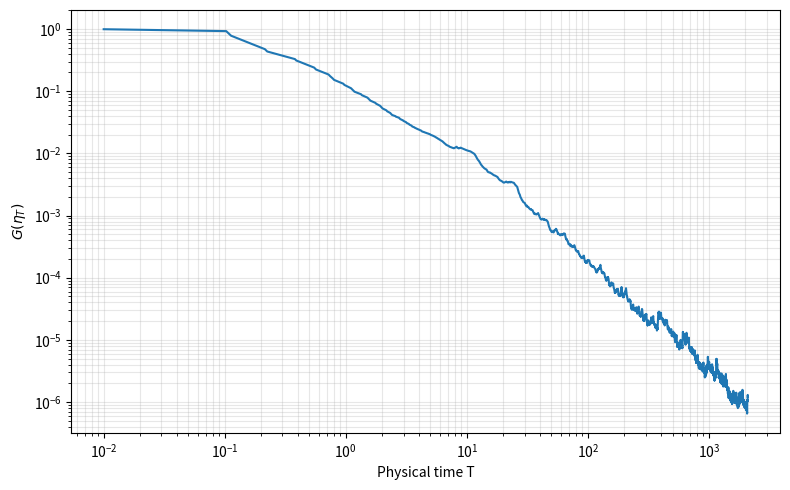
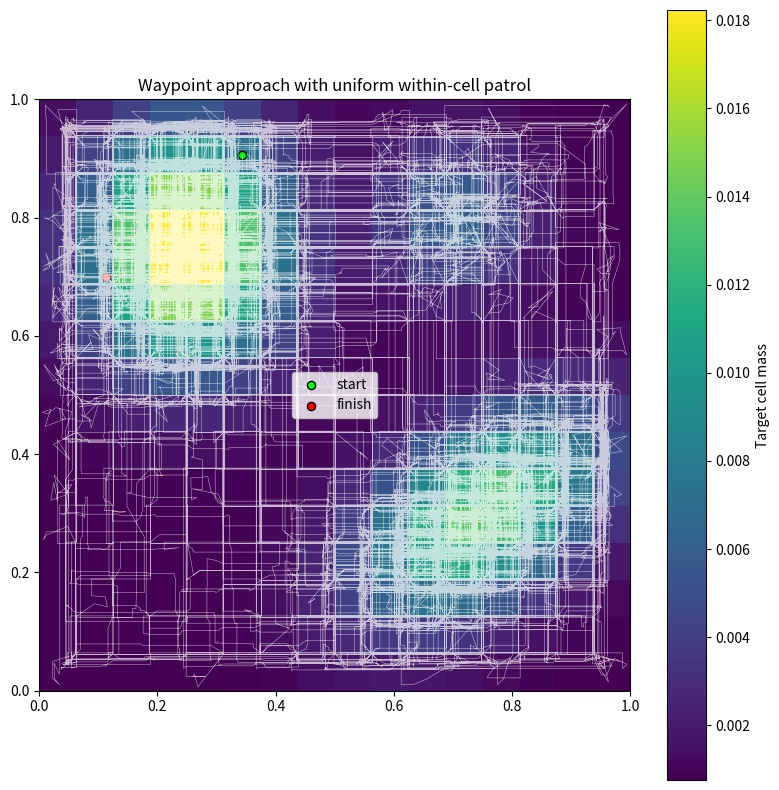

These figures' Python source, in order:
#!/usr/bin/env python3
"""Waypoint approach: dynamic block-to-history occupation matching.

A* chooses a sequence of adjacent rectangular cells. The single integrator
x_dot=u, ||u||<=u_max follows projected entry waypoints. Physical residence
Times update eta and the objective exactly. Holding is realized as a uniform
within-cell waypoint patrol instead of stationary u=0 whenever possible.
"""
from __future__ import annotations
import argparse, csv, heapq, json
from dataclasses import asdict, dataclass
from pathlib import Path
from typing import List, Optional, Tuple
import matplotlib.pyplot as plt
import numpy as np

rows=16; cols=16; n=rows*cols
rho=1-1e-7; blocks_default=30_000; horizon_default=500; random_seed=13
rho_endpoint=0.7; distance_weight=6.; endpoint_weight=2.
travel_edge_weight=0.; path_error_weight=4.
astar_heuristic_weight=.10
objective_tolerance=1e-15; tolerance=1e-12
# Dynamics


u_max=.35
self_loop_time= 0.01
entry_fraction=.02
maximum_block_time_default=0.0  # 0 disables physical-time cap
patrol_margin_fraction=.08
cw=1/cols; ch=1/rows

def idx(r,c): return r*cols+c
def rc(i): return divmod(i,cols)
centers=np.array([((c+.5)/cols,(r+.5)/rows) for r in range(rows) for c in range(cols)])
neighbors=[]
for r in range(rows):
 for c in range(cols):
  q=[]
  if r>0:q.append(idx(r-1,c))
  if r<rows-1:q.append(idx(r+1,c))
  if c>0:q.append(idx(r,c-1))
  if c<cols-1:q.append(idx(r,c+1))
  neighbors.append(q)

def gaussian(p,m,C):
 d=p-m; return np.exp(-.5*np.einsum('ni,ij,nj->n',d,np.linalg.inv(C),d))
target=(.5*gaussian(centers,np.array([.25,.75]),np.array([[.012,0],[0,.018]]))
       +.35*gaussian(centers,np.array([.75,.30]),np.array([[.020,.008],[.008,.015]]))
       +.15*gaussian(centers,np.array([.70,.80]),np.array([[.008,0],[0,.008]])))
target=.98*target+.02; target/=target.sum()
def objective(eta): return float(np.sum((eta-target)**2))
def first_variation(eta): return 2*(eta-target)
def manhattan(a,b):
 ar,ac=rc(a);br,bc=rc(b);return abs(ar-br)+abs(ac-bc)
def bounds(i):
 r,c=rc(i);return c*cw,(c+1)*cw,r*ch,(r+1)*ch
def cell_of(x):
 xx=min(max(float(x[0]),0.),np.nextafter(1.,0.));yy=min(max(float(x[1]),0.),np.nextafter(1.,0.))
 return idx(min(rows-1,int(yy*rows)),min(cols-1,int(xx*cols)))

@dataclass
class Choice: node:int; endpoint_error:float; score:float
@dataclass
class Record:
 block:int;mode:str;total_time:float;block_time:float;travel_time:float;patrol_time:float
 route_cells:int;patrol_waypoints:int;destination:int;objective_before:float;objective_after:float
 history_gap:float;block_error:float;ratio:float;contracted:bool;astar_cost:float

def choose_destination(current,g,H):
 s=float(g.min());e=g-s;cand=np.flatnonzero(e<=rho_endpoint*H+tolerance)
 if not len(cand):cand=np.flatnonzero(np.isclose(g,s,atol=1e-15,rtol=0))
 r0,c0=rc(current);rr=cand//cols;cc=cand%cols;d=(np.abs(rr-r0)+np.abs(cc-c0)).astype(float)
 score=distance_weight*d/max(1.,rows+cols-2)+endpoint_weight*e[cand]/max(H,tolerance)
 j=int(np.argmin(score));return Choice(int(cand[j]),float(e[cand[j]]),float(score[j]))

def astar(start,goal,g,x,speed):
 """Plan a cell route using first-order physical travel time.

 Each state is (cell, incoming_cell). Keeping the incoming cell distinguishes
 different entry sides. The stored continuous waypoint is propagated along the
 best label for that state.

 The edge cost uses the exact residence-time split returned by transition():
   t_u * max(0, g[u]-g[goal]) + t_v * max(0, g[v]-g[goal]).

 Manhattan distance is retained as a lightly weighted, dimensionally scaled
 search heuristic. It guides the search but does not dominate the physical cost.
 """
 if start==goal:return [start],0.
 if speed<=0:raise ValueError('speed must be positive')
 gv=float(g[goal]);gscale=max(float(g.max()-g.min()),1e-15)
 time_per_cell=min(cw,ch)/speed
 def heuristic(cell):
  return astar_heuristic_weight*manhattan(cell,goal)*time_per_cell*gscale
 
 start_state=(int(start),-1)
 best={start_state:0.};pred={};position={start_state:np.asarray(x,float).copy()}
 q=[(heuristic(start),0.,start_state)]
 goal_state=None
 while q:
  _,cost,state=heapq.heappop(q);u,_=state
  if cost>best.get(state,np.inf)+tolerance:continue
  if u==goal:goal_state=state;break
  for v in neighbors[u]:
   v=int(v);next_state=(v,u)
   x_next,t_u,t_v=transition(position[state],u,v,speed)
   edge_cost=(t_u*max(0.,float(g[u])-gv)
              +t_v*max(0.,float(g[v])-gv))
   z=cost+edge_cost
   if z<best.get(next_state,np.inf)-tolerance:
    best[next_state]=z;pred[next_state]=state;position[next_state]=x_next
    heapq.heappush(q,(z+heuristic(v),z,next_state))
 if goal_state is None:raise RuntimeError('No path')
 states=[goal_state]
 while states[-1]!=start_state:states.append(pred[states[-1]])
 return [state[0] for state in states[::-1]],float(best[goal_state])

def entry_waypoint(x,current,nxt):
 r0,c0=rc(current);r1,c1=rc(nxt);e=entry_fraction*min(cw,ch);y=np.array(x,float)
 if c1==c0+1:y[0]=(c0+1)*cw+e;y[1]=np.clip(y[1],r1*ch+e,(r1+1)*ch-e)
 elif c1==c0-1:y[0]=c0*cw-e;y[1]=np.clip(y[1],r1*ch+e,(r1+1)*ch-e)
 elif r1==r0+1:y[1]=(r0+1)*ch+e;y[0]=np.clip(y[0],c1*cw+e,(c1+1)*cw-e)
 elif r1==r0-1:y[1]=r0*ch-e;y[0]=np.clip(y[0],c1*cw+e,(c1+1)*cw-e)
 else:raise ValueError('Nonadjacent cells')
 return y

def transition(x,current,nxt,speed):
 y=entry_waypoint(x,current,nxt);d=y-x;L=float(np.linalg.norm(d))
 if L<=1e-15:return y,0.,0.
 r0,c0=rc(current);r1,c1=rc(nxt)
 alpha=((max(c0,c1)*cw-x[0])/d[0]) if c1!=c0 else ((max(r0,r1)*ch-x[1])/d[1])
 alpha=float(np.clip(alpha,0.,1.));tau=L/speed
 return y,alpha*tau,(1-alpha)*tau

def realize_route(x,path,speed):
 times=np.zeros(n);points=[];travel=0.;y=np.array(x,float);u=int(path[0])
 for v in path[1:]:
  z,t0,t1=transition(y,u,int(v),speed);times[u]+=t0;times[int(v)]+=t1
  travel+=t0+t1;y=z;u=int(v);points.append(y.copy())
 return y,times,travel,points

def required_patrol_time(transit,g,s,destination,H):
 travel=float(transit.sum());threshold=rho*H;E=float(np.dot(g-s,transit));e=float(g[destination]-s)
 if travel>0 and E/travel<=threshold+tolerance:return 0.
 den=threshold-e
 if den<=0:return np.inf
 return max(0.,(E-threshold*travel)/den)

def uniform_patrol(x,cell,duration,speed,rng):
 """Use uniform interior waypoints until exactly duration is consumed.

 Every segment lies in the same rectangular cell because rectangles are convex.
 The final segment is truncated so total patrol time equals `duration` exactly.
 """
 if duration<=0:return np.array(x,float),[],0
 xmin,xmax,ymin,ymax=bounds(cell);m=patrol_margin_fraction*min(cw,ch)
 lo=np.array([xmin+m,ymin+m]);hi=np.array([xmax-m,ymax-m]);p=np.array(x,float)
 # Ensure the starting point is safely interior before random patrol.
 p=np.minimum(np.maximum(p,lo),hi);points=[];remaining=float(duration);count=0
 while remaining>tolerance:
  q=rng.uniform(lo,hi);d=q-p;L=float(np.linalg.norm(d))
  if L<=1e-15:continue
  tau=L/speed
  if tau<=remaining+tolerance:
   p=q;remaining-=tau;points.append(p.copy())
  else:
   p=p+(remaining/tau)*d;remaining=0.;points.append(p.copy())
  count+=1
 return p,points,count

def run(blocks,max_horizon,max_block_time,seed,speed,loop_time,verbose):
 rng=np.random.default_rng(seed);current=int(rng.integers(n));x=centers[current].copy()
 occupation=np.zeros(n);occupation[current]=loop_time;T=loop_time
 trace=[x.copy()];records=[];times=[T];objectives=[objective(occupation/T)]
 for k in range(blocks):
  eta=occupation/T;before=objective(eta)
  if before<=objective_tolerance:break
  g=first_variation(eta);s=float(g.min());H=float(g@eta-s)
  if H<=tolerance:break
  choice=choose_destination(current,g,H);path,cost=astar(current,choice.node,g,x,speed)
  feasible=max_horizon is None or len(path)-1<=max_horizon;mode='contract'
  if feasible:
   endpoint,transit,travel,route_points=realize_route(x,path,speed)
   patrol=required_patrol_time(transit,g,s,choice.node,H)
   if len(path)==1:patrol=max(patrol,loop_time)
   feasible=np.isfinite(patrol) and (max_block_time is None or travel+patrol<=max_block_time+tolerance)
  if not feasible:
   mode='self_loop_uniform_patrol';choice=Choice(current,float(g[current]-s),0.);path=[current];cost=0.
   endpoint=x.copy();transit=np.zeros(n);travel=0.;route_points=[]
   patrol=loop_time if max_block_time is None else min(loop_time,max_block_time)
  # Replace all stationary holding/self-loop time by within-cell uniform waypoint motion.
  endpoint,patrol_points,patrol_count=uniform_patrol(endpoint,choice.node,patrol,speed,rng)
  block_times=transit.copy();block_times[choice.node]+=patrol;block_time=float(block_times.sum())
  p=block_times/block_time;err=float(g@p-s);contracted=err<=rho*H+tolerance
  occupation+=block_times;T+=block_time;x=endpoint;current=choice.node
  trace.extend(route_points);trace.extend(patrol_points);after=objective(occupation/T)
  records.append(Record(k,mode,T,block_time,travel,patrol,len(path),patrol_count,current,before,after,H,err,err/H,contracted,cost))
  times.append(T);objectives.append(after)
  if verbose>0 and (k+1)%verbose==0:
   print(f'block={k+1:7d} T={T:12.5f} G={after:.6e} route={len(path):4d} patrol={patrol:.5f} waypoints={patrol_count:4d}',flush=True)
 return occupation/T,np.asarray(trace),records,np.asarray(times),np.asarray(objectives)

def save(out,eta,trace,records,times,objectives):
 out.mkdir(parents=True,exist_ok=True)
 np.save(out/'trajectory_positions.npy',trace);np.save(out/'final_empirical_measure.npy',eta);np.save(out/'target.npy',target);np.save(out/'time_history.npy',times);np.save(out/'objective_history.npy',objectives)
 if records:
  with (out/'block_history.csv').open('w',newline='',encoding='utf-8') as f:
   w=csv.DictWriter(f,fieldnames=asdict(records[0]).keys());w.writeheader()
   for z in records:w.writerow(asdict(z))
 fig,ax=plt.subplots(figsize=(8,5));ax.loglog(times,objectives);ax.set(xlabel='Physical time T',ylabel=r'$G(\eta_T)$');ax.grid(True,which='both',alpha=.3);fig.tight_layout();fig.savefig(out/'objective_history.png',dpi=180);plt.close(fig)
 fig,ax=plt.subplots(figsize=(8,8));im=ax.imshow(target.reshape(rows,cols),origin='lower',extent=(0,1,0,1),cmap='viridis')
 if len(trace)>1:ax.plot(trace[:,0],trace[:,1],color='white',lw=.35,alpha=.72)
 ax.scatter(trace[0,0],trace[0,1],c='lime',edgecolors='black',s=35,label='start');ax.scatter(trace[-1,0],trace[-1,1],c='red',edgecolors='black',s=35,label='finish')
 ax.set(xlim=(0,1),ylim=(0,1),aspect='equal',title='Waypoint approach with uniform within-cell patrol');ax.legend();fig.colorbar(im,ax=ax,label='Target cell mass');fig.tight_layout();fig.savefig(out/'trajectory_over_target.png',dpi=200);plt.close(fig)

def main():
 p=argparse.ArgumentParser();p.add_argument('--blocks',type=int,default=blocks_default);p.add_argument('--max-horizon',type=int,default=horizon_default);p.add_argument('--max-block-time',type=float,default=0.)
 p.add_argument('--speed',type=float,default=u_max);p.add_argument('--self-loop-time',type=float,default=self_loop_time);p.add_argument('--seed',type=int,default=13);p.add_argument('--verbose-every',type=int,default=500);p.add_argument('--output-dir',type=Path,default=Path('block_to_history_A_star'));a=p.parse_args()
 cap=None if a.max_horizon==0 else a.max_horizon;time_cap=None if a.max_block_time==0 else a.max_block_time
 eta,trace,recs,times,objs=run(a.blocks,cap,time_cap,a.seed,a.speed,a.self_loop_time,a.verbose_every);save(a.output_dir,eta,trace,recs,times,objs)
 summary={'name':'waypoint approach','occupation':'exact physical residence time','holding':'uniform within-cell waypoint patrol','blocks':len(recs),'physical_time':float(times[-1]),'final_objective':objective(eta),'contracted_blocks':sum(r.contracted for r in recs),'fallback_patrol_blocks':sum(r.mode.startswith('self_loop') for r in recs)}
 (a.output_dir/'summary.json').write_text(json.dumps(summary,indent=2),encoding='utf-8');print(json.dumps(summary,indent=2))
if __name__=='__main__':main()
